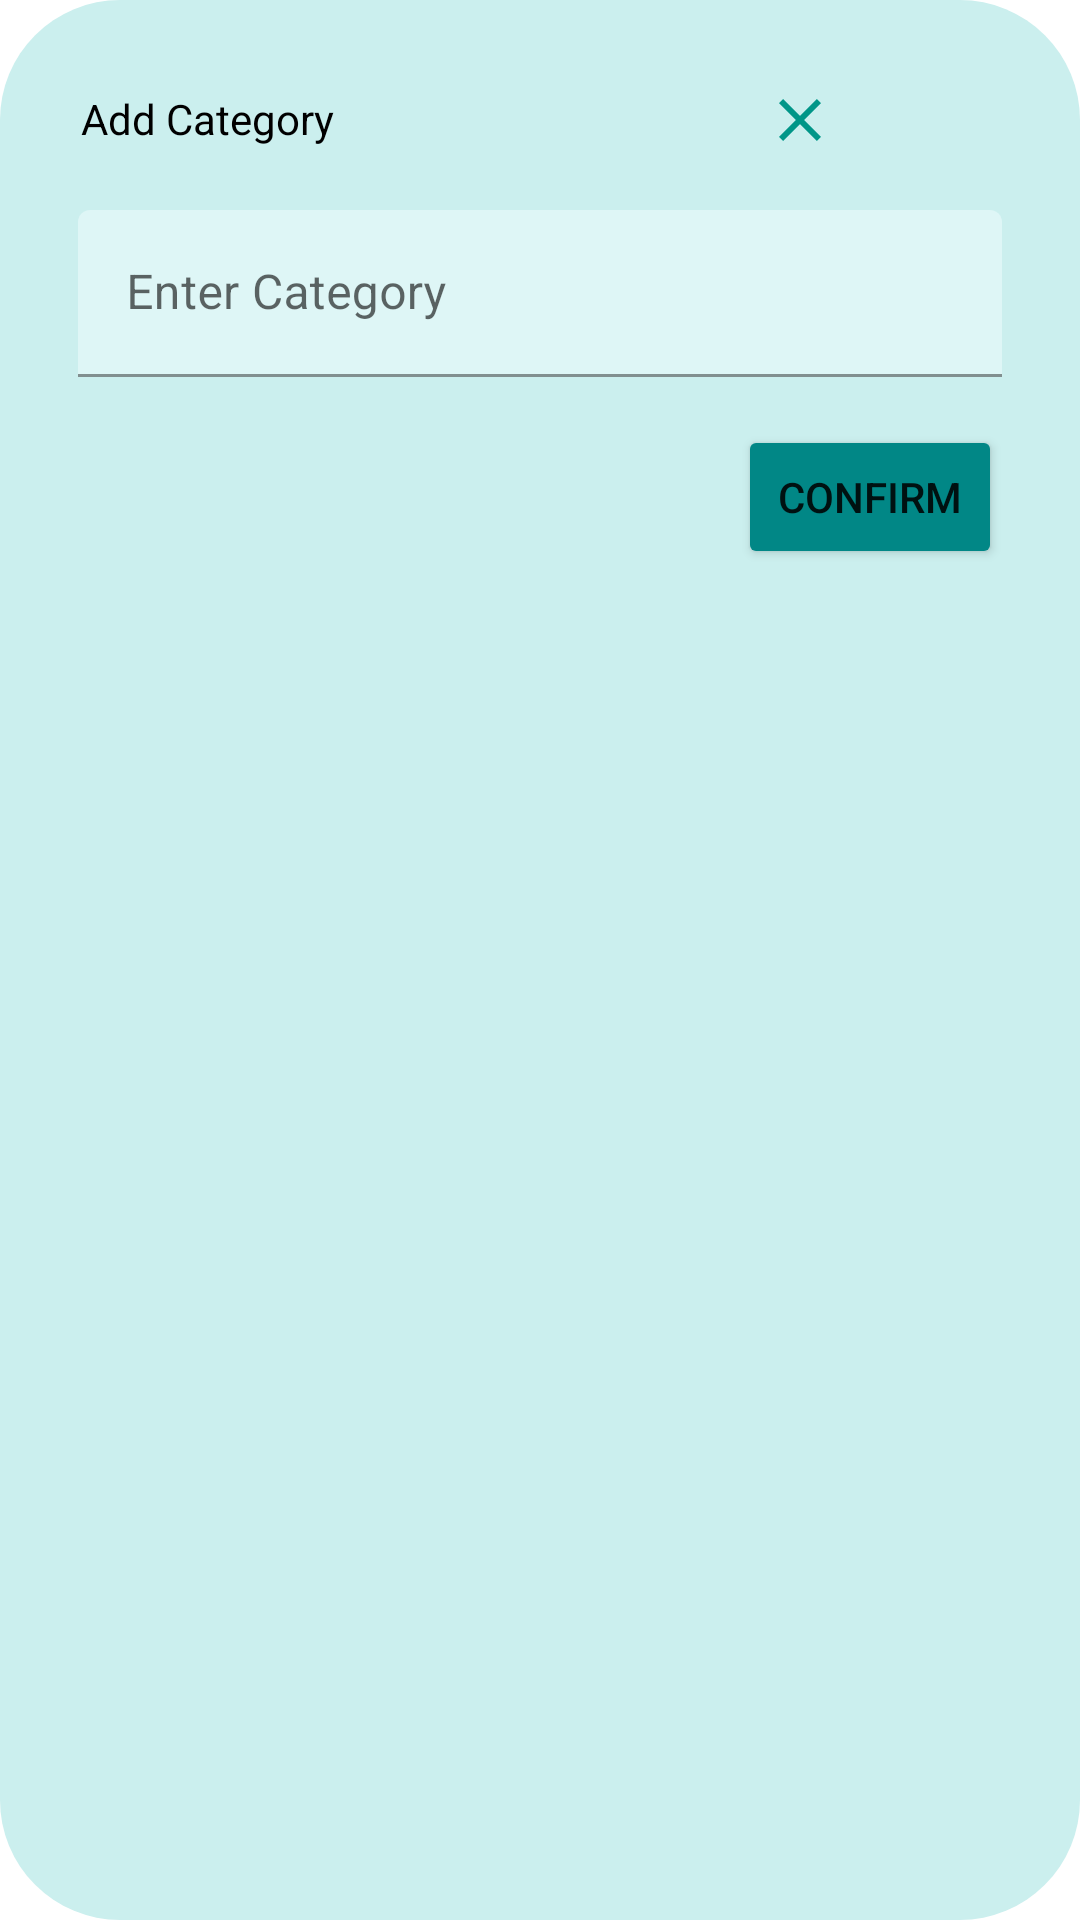

This screen was rendered from an Android layout file. Write that file and the resources it references.
<!-- AndroidManifest.xml: application theme Theme.FlashIt -->
<!-- res/layout/modal_addingcategory.xml -->
<?xml version="1.0" encoding="utf-8"?>
<LinearLayout
    xmlns:android="http://schemas.android.com/apk/res/android"
    xmlns:app="http://schemas.android.com/apk/res-auto"
    android:layout_width="300dp"
    android:layout_height="wrap_content"
    android:orientation="vertical"
    android:layout_gravity="center"
    android:background="@drawable/dialog_cc"
    android:backgroundTint="#CBEFEE">

    <ImageView
        android:layout_width="70dp"
        android:layout_height="wrap_content"
        android:src="@drawable/round_remove_24"
        android:scaleType="centerCrop"
        android:layout_gravity="center|top" />

    <LinearLayout
        android:layout_width="match_parent"
        android:layout_height="wrap_content"
        android:orientation="horizontal">

        <TextView
            android:layout_width="wrap_content"
            android:layout_height="wrap_content"
            android:textAlignment="viewStart"
            android:text="Add Category"
            android:textSize="14sp"
            android:padding="5dp"
            android:textColor="@color/black"
            android:layout_marginStart="12dp"
            android:layout_marginTop="5dp" />

        <ImageView
            android:layout_width="wrap_content"
            android:layout_height="wrap_content"
            android:src="@drawable/baseline_clear_24"
            android:layout_marginLeft="138dp"
            android:layout_marginTop="8dp"
            android:id="@+id/cancelButton" />

    </LinearLayout>

    <com.google.android.material.textfield.TextInputLayout
        android:id="@+id/categoryInputLayout"
        android:layout_width="match_parent"
        android:layout_height="wrap_content"
        android:layout_marginTop="16dp"
        android:layout_marginStart="16dp"
        android:layout_marginEnd="16dp"

        android:hint="Enter Category">

        <com.google.android.material.textfield.TextInputEditText
            android:id="@+id/categoryInputEditText"
            android:layout_width="match_parent"
            android:layout_height="wrap_content"
            android:backgroundTint="#DEF6F6" />

    </com.google.android.material.textfield.TextInputLayout>

    <Button
        android:id="@+id/confirmButton"
        android:layout_width="wrap_content"
        android:layout_height="wrap_content"
        android:layout_gravity="end"
        android:layout_marginTop="16dp"
        android:layout_marginEnd="16dp"
        android:backgroundTint="@color/teal_700"
        android:text="Confirm"
        app:cornerRadius="30dp" />

</LinearLayout>
<!-- resources referenced by this layout -->
<resources>
  <color name="black">#FF000000</color>
  <color name="teal_700">#FF018786</color>
  <!-- drawable baseline_clear_24 (drawable) -->
  <vector android:height="24dp" android:tint="@color/dark_green"
      android:viewportHeight="24" android:viewportWidth="24"
      android:width="24dp" xmlns:android="http://schemas.android.com/apk/res/android">
      <path android:fillColor="@android:color/white" android:pathData="M19,6.41L17.59,5 12,10.59 6.41,5 5,6.41 10.59,12 5,17.59 6.41,19 12,13.41 17.59,19 19,17.59 13.41,12z"/>
  </vector>
  <!-- drawable dialog_cc (drawable) -->
  <?xml version="1.0" encoding="utf-8"?>
  <shape xmlns:android="http://schemas.android.com/apk/res/android">
  
      <solid
          android:color="@color/green" />
      <corners
          android:topLeftRadius="40dp"
          android:topRightRadius="40dp"
          android:bottomLeftRadius="40dp"
          android:bottomRightRadius="40dp" />
      <padding
          android:left="10dp"
          android:right="10dp"
          android:top="20dp"
          android:bottom="20dp" />
  
  </shape>
  <style name="Theme.FlashIt" parent="Theme.MaterialComponents.DayNight.NoActionBar">
          
          <item name="colorPrimary">@color/dark_green</item>
          <item name="colorPrimaryVariant">@color/purple_700</item>
          <item name="colorOnPrimary">@color/white</item>
          
          <item name="colorSecondary">@color/teal_200</item>
          <item name="colorSecondaryVariant">@color/teal_700</item>
  
          
          <item name="android:statusBarColor">?attr/colorPrimaryVariant</item>
          
      </style>
  <color name="dark_green">#FF009688</color>
  <color name="green">#FFa1d9d7</color>
  <color name="purple_700">#FF3700B3</color>
  <color name="white">#FFFFFFFF</color>
  <color name="teal_200">#FF03DAC5</color>
</resources>
